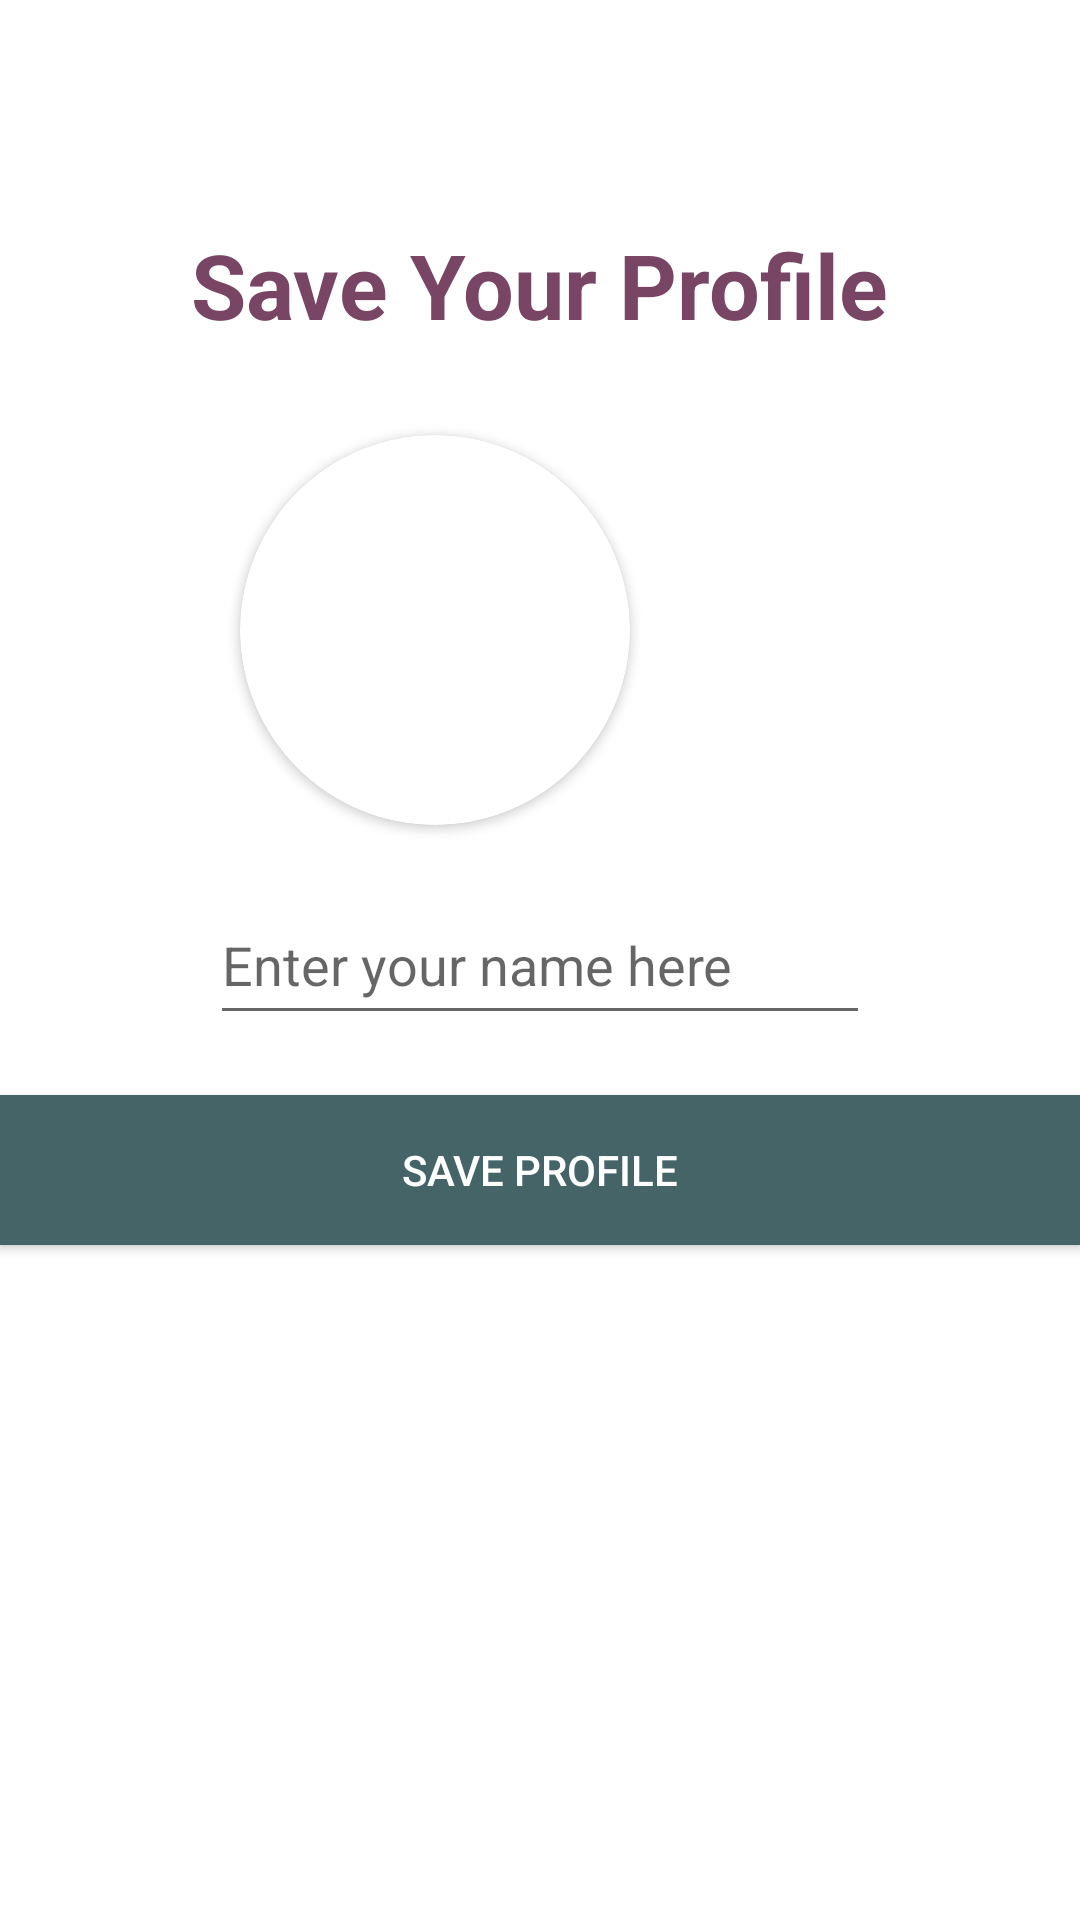

Reconstruct the res/layout file that produces this screen, plus the resources it refers to.
<!-- AndroidManifest.xml: application theme Theme.ChatSat -->
<!-- res/layout/activity_profile.xml -->
<?xml version="1.0" encoding="utf-8"?>
<RelativeLayout xmlns:android="http://schemas.android.com/apk/res/android"
    xmlns:app="http://schemas.android.com/apk/res-auto"
    xmlns:tools="http://schemas.android.com/tools"
    android:layout_width="match_parent"
    android:layout_height="match_parent"
    tools:context=".ProfileActivity">


    <TextView
        android:layout_width="wrap_content"
        android:layout_height="wrap_content"
        android:textSize="30sp"
        android:text="Save Your Profile"
        android:layout_above="@+id/getuserimage"
        android:textColor="#784664"
        android:textStyle="bold"
        android:layout_centerHorizontal="true"
        android:layout_marginBottom="30dp"/>


    
    <androidx.cardview.widget.CardView
        android:layout_width="130dp"
        android:layout_height="130dp"
        android:layout_above="@+id/getusername"
        android:layout_marginBottom="20dp"
        android:id="@+id/getuserimage"
        app:cardCornerRadius="130dp"
        android:layout_marginLeft="80dp">


        

        <ImageView
            android:layout_width="match_parent"
            android:id="@+id/profuserimage"
            android:src="@mipmap/ic_launcher"
            android:scaleType="centerCrop"
            android:layout_height="match_parent"/>

    </androidx.cardview.widget.CardView>


    
    <EditText
        android:layout_width="match_parent"
        android:layout_height="50dp"
        android:hint="Enter your name here"
        android:layout_centerInParent="true"
        android:id="@+id/getusername"
        android:layout_marginLeft="70dp"
        android:layout_marginRight="70dp"
        android:inputType="textCapWords"/>

    <Button
        android:layout_width="match_parent"
        android:layout_height="50dp"
        android:layout_below="@+id/getusername"
        android:id="@+id/saveprofbtn"
        android:layout_centerHorizontal="true"
        android:textColor="@color/white"
        android:paddingLeft="40dp"
        android:text="Save Profile"
        android:layout_marginTop="20dp"
        android:background="#456467"
        android:paddingRight="40dp"
        />


    <ProgressBar
        android:layout_width="wrap_content"
        android:layout_height="wrap_content"
        android:layout_centerHorizontal="true"
        android:layout_below="@id/saveprofbtn"
        android:id="@+id/profprogressbar"
        android:layout_marginTop="30dp"
        android:visibility="invisible"/>

</RelativeLayout>
<!-- resources referenced by this layout -->
<resources>
  <style name="Theme.ChatSat" parent="Theme.MaterialComponents.DayNight.NoActionBar">
          
          <item name="colorPrimary">@color/purple_500</item>
          <item name="colorPrimaryVariant">@color/purple_700</item>
          <item name="colorOnPrimary">@color/white</item>
          
          <item name="colorSecondary">@color/teal_200</item>
          <item name="colorSecondaryVariant">@color/teal_700</item>
          <item name="colorOnSecondary">@color/black</item>
          
          <item name="android:statusBarColor" tools:targetApi="l">?attr/colorPrimaryVariant</item>
          
      </style>
  <!-- not gathered from this repository: default colours our renderer supplied (Android Studio template values) -->
  <color name="purple_500">#FF6200EE</color>
  <color name="purple_700">#FF3700B3</color>
  <color name="teal_200">#FF03DAC5</color>
  <color name="teal_700">#FF018786</color>
  <color name="black">#FF000000</color>
  <color name="white">#FFFFFFFF</color>
</resources>
